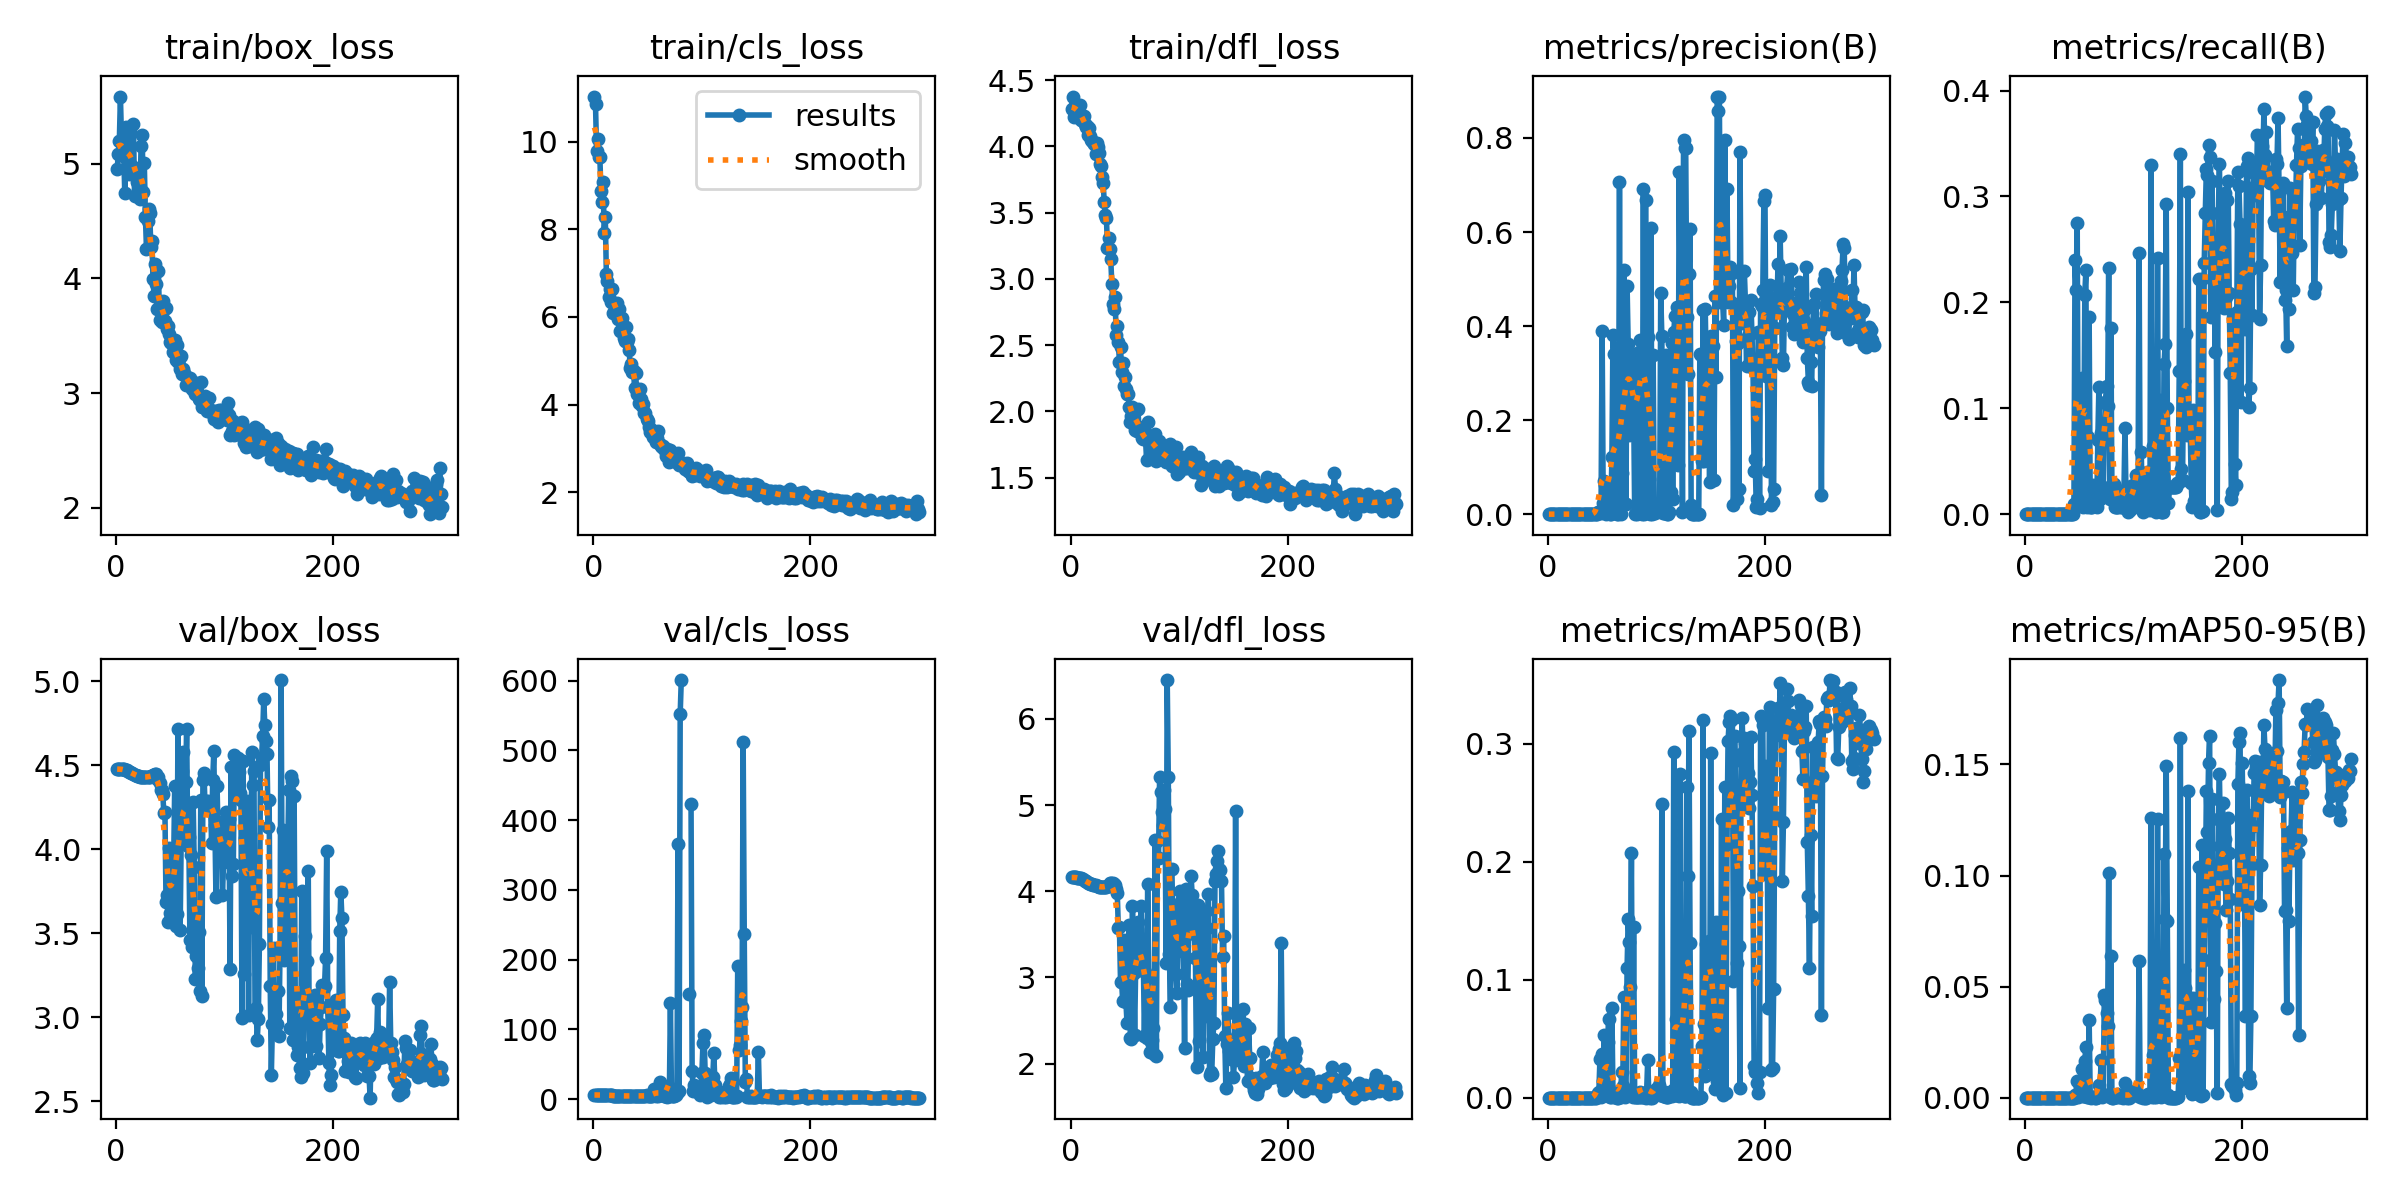

The data file committed next to this chart (first rows):
epoch, time, train/box_loss, train/cls_loss, train/dfl_loss, metrics/precision(B), metrics/recall(B), metrics/mAP50(B), metrics/mAP50-95(B), val/box_loss, val/cls_loss, val/dfl_loss, lr/pg0, lr/pg1, lr/pg2
1, 7.568, 4.954, 11.03, 4.285, 0, 0, 0, 0, 4.477, 5.94, 4.16, 0.0982, 0.0002, 0.0002
2, 10.07, 5.081, 10.85, 4.376, 0, 0, 0, 0, 4.477, 5.94, 4.161, 0.0955, 0.0004984, 0.0004984
3, 11.39, 5.198, 9.777, 4.221, 0, 0, 0, 0, 4.477, 5.94, 4.161, 0.09279, 0.0007947, 0.0007947
4, 12.96, 5.584, 10.07, 4.306, 0, 0, 0, 0, 4.479, 5.946, 4.162, 0.09009, 0.001089, 0.001089
5, 14.33, 5.199, 9.646, 4.279, 0, 0, 0, 0, 4.478, 5.948, 4.161, 0.08738, 0.001382, 0.001382
6, 15.67, 5.066, 9.647, 4.296, 0, 0, 0, 0, 4.477, 5.957, 4.16, 0.08467, 0.001672, 0.001672
7, 16.92, 5.115, 8.866, 4.256, 0, 0, 0, 0, 4.476, 5.955, 4.158, 0.08196, 0.00196, 0.00196
8, 18.16, 4.741, 8.611, 4.258, 0, 0, 0, 0, 4.473, 5.886, 4.156, 0.07925, 0.002247, 0.002247
9, 19.36, 5.316, 9.074, 4.314, 0, 0, 0, 0, 4.474, 5.903, 4.153, 0.07653, 0.002531, 0.002531
10, 20.73, 5.176, 7.919, 4.196, 0, 0, 0, 0, 4.469, 5.829, 4.149, 0.07381, 0.002814, 0.002814
11, 22.03, 5.129, 8.277, 4.193, 0, 0, 0, 0, 4.466, 5.761, 4.143, 0.07109, 0.003094, 0.003094
12, 23.38, 4.909, 6.977, 4.231, 0, 0, 0, 0, 4.462, 5.757, 4.134, 0.06837, 0.003373, 0.003373
13, 24.62, 5.286, 6.812, 4.172, 0, 0, 0, 0, 4.458, 5.689, 4.125, 0.06565, 0.00365, 0.00365
14, 25.9, 4.95, 6.451, 4.145, 0, 0, 0, 0, 4.457, 5.613, 4.115, 0.06292, 0.003924, 0.003924
15, 27.13, 4.982, 6.641, 4.153, 0, 0, 0, 0, 4.453, 5.611, 4.107, 0.0602, 0.004197, 0.004197
16, 28.47, 5.342, 6.345, 4.088, 0, 0, 0, 0, 4.448, 5.244, 4.098, 0.05747, 0.004467, 0.004467
17, 29.84, 4.715, 6.629, 4.138, 0, 0, 0, 0, 4.444, 5.246, 4.091, 0.05474, 0.004736, 0.004736
18, 31.39, 4.956, 6.085, 4.077, 0, 0, 0, 0, 4.442, 4.969, 4.086, 0.052, 0.005003, 0.005003
19, 32.98, 4.84, 6.307, 4.046, 0, 0, 0, 0, 4.438, 4.967, 4.084, 0.04927, 0.005267, 0.005267
20, 34.24, 4.756, 6.229, 4.041, 0, 0, 0, 0, 4.436, 4.69, 4.08, 0.04653, 0.00553, 0.00553
21, 35.52, 4.823, 6.304, 4.03, 0, 0, 0, 0, 4.435, 4.692, 4.077, 0.04379, 0.005791, 0.005791
22, 36.86, 4.688, 6.316, 4.02, 0, 0, 0, 0, 4.432, 4.697, 4.071, 0.04105, 0.00605, 0.00605
23, 38.19, 5.152, 5.944, 3.945, 0, 0, 0, 0, 4.431, 4.698, 4.067, 0.03831, 0.006306, 0.006306
24, 39.51, 5.248, 6.173, 4.023, 0, 0, 0, 0, 4.428, 4.637, 4.062, 0.03556, 0.006561, 0.006561
25, 40.82, 4.751, 5.683, 3.994, 0, 0, 0, 0, 4.43, 4.635, 4.059, 0.03281, 0.006814, 0.006814
26, 42.18, 5.001, 5.987, 3.951, 0, 0, 0, 0, 4.427, 4.644, 4.054, 0.03006, 0.007065, 0.007065
27, 43.96, 4.537, 5.789, 3.868, 0, 0, 0, 0, 4.428, 4.624, 4.051, 0.02731, 0.007314, 0.007314
28, 45.16, 4.257, 5.53, 3.849, 0, 0, 0, 0, 4.429, 4.585, 4.047, 0.02456, 0.00756, 0.00756
29, 46.58, 4.502, 5.463, 3.766, 0, 0, 0, 0, 4.43, 4.592, 4.045, 0.02181, 0.007805, 0.007805
30, 47.86, 4.607, 5.766, 3.725, 0, 0, 0, 0, 4.432, 4.56, 4.044, 0.01905, 0.008048, 0.008048
31, 49.1, 4.565, 5.432, 3.579, 0, 0, 0, 0, 4.43, 4.551, 4.045, 0.01629, 0.008289, 0.008289
32, 50.4, 4.271, 5.486, 3.478, 0, 0, 0, 0, 4.439, 4.565, 4.052, 0.01353, 0.008528, 0.008528
33, 51.67, 4.321, 5.247, 3.46, 0, 0, 0, 0, 4.438, 4.57, 4.051, 0.01077, 0.008765, 0.008765
34, 52.98, 3.992, 4.83, 3.232, 0, 0, 0, 0, 4.441, 4.592, 4.061, 0.008911, 0.008911, 0.008911
35, 54.23, 3.846, 4.927, 3.307, 0, 0, 0, 0, 4.442, 4.604, 4.065, 0.008878, 0.008878, 0.008878
36, 55.44, 4.126, 4.753, 3.226, 0, 0, 0, 0, 4.449, 4.644, 4.094, 0.008845, 0.008845, 0.008845
37, 56.66, 3.947, 4.77, 3.147, 0, 0, 0, 0, 4.45, 4.656, 4.099, 0.008812, 0.008812, 0.008812
38, 57.9, 3.729, 4.388, 2.961, 0, 0, 0, 0, 4.42, 4.68, 4.082, 0.008779, 0.008779, 0.008779
39, 59.15, 4.06, 4.719, 2.806, 0, 0, 0, 0, 4.428, 4.696, 4.094, 0.008746, 0.008746, 0.008746
40, 60.39, 3.637, 4.235, 2.774, 0, 0, 0, 0, 4.393, 4.718, 4.08, 0.008713, 0.008713, 0.008713
41, 61.62, 3.732, 4.313, 2.86, 0, 0, 0, 0, 4.354, 4.724, 4.073, 0.00868, 0.00868, 0.00868
42, 62.86, 3.616, 4.033, 2.573, 0, 0, 0, 0, 4.35, 4.747, 4.022, 0.008647, 0.008647, 0.008647
43, 64.07, 3.799, 4.346, 2.647, 0, 0, 0, 0, 4.328, 4.714, 3.975, 0.008614, 0.008614, 0.008614
44, 65.27, 3.733, 4.138, 2.523, 0, 0, 0, 0, 4.219, 4.566, 3.573, 0.008581, 0.008581, 0.008581
45, 66.53, 3.63, 3.97, 2.37, 0.00102, 0.0092, 0.00059, 6e-05, 4.22, 4.548, 3.581, 0.008548, 0.008548, 0.008548
46, 68.32, 3.741, 4.023, 2.489, 0.0046, 0.2398, 0.00421, 0.00122, 3.684, 4.124, 2.95, 0.008515, 0.008515, 0.008515
47, 69.51, 3.556, 3.814, 2.299, 0.00398, 0.2121, 0.00512, 0.00126, 3.729, 4.125, 2.947, 0.008482, 0.008482, 0.008482
48, 70.99, 3.583, 3.803, 2.367, 0.00431, 0.2754, 0.03269, 0.00764, 3.566, 3.868, 2.725, 0.008449, 0.008449, 0.008449
49, 72.2, 3.514, 3.681, 2.193, 0.00205, 0.01418, 0.00081, 0.00018, 4.009, 6.083, 3.439, 0.008416, 0.008416, 0.008416
50, 73.44, 3.448, 3.63, 2.259, 0.39, 0.02775, 0.03695, 0.00769, 3.621, 3.996, 2.743, 0.008383, 0.008383, 0.008383
51, 74.64, 3.433, 3.494, 2.168, 0.02409, 0.05128, 0.01405, 0.00466, 3.596, 4.337, 2.711, 0.00835, 0.00835, 0.00835
52, 76.09, 3.361, 3.385, 2.13, 0.07047, 0.1282, 0.0533, 0.01277, 3.583, 3.787, 2.469, 0.008317, 0.008317, 0.008317
53, 77.24, 3.426, 3.382, 2.131, 0.06165, 0.00709, 0.00497, 0.00096, 3.906, 4.157, 3.385, 0.008284, 0.008284, 0.008284
54, 78.52, 3.459, 3.415, 2.034, 0.0008, 0.03983, 0.0021, 0.0006, 4.374, 4.849, 3.604, 0.008251, 0.008251, 0.008251
55, 79.87, 3.289, 3.265, 1.916, 0.05875, 0.2072, 0.04681, 0.01672, 3.541, 9.294, 2.3, 0.008218, 0.008218, 0.008218
56, 81.17, 3.415, 3.333, 1.962, 0.05422, 0.2308, 0.06641, 0.02299, 3.612, 14.51, 2.291, 0.008185, 0.008185, 0.008185
57, 82.49, 3.268, 3.308, 2.032, 0.00034, 0.00709, 0.00019, 8e-05, 4.714, 8.961, 3.824, 0.008152, 0.008152, 0.008152
58, 83.77, 3.3, 3.152, 1.989, 0.0012, 0.07241, 0.00084, 0.00021, 4.049, 4.096, 3.047, 0.008119, 0.008119, 0.008119
59, 85.06, 3.205, 3.23, 1.863, 0.1213, 0.1866, 0.07603, 0.03496, 3.518, 8.256, 2.337, 0.008086, 0.008086, 0.008086
60, 86.32, 3.326, 3.411, 2.011, 0.3809, 0.00709, 0.00284, 0.00032, 4.086, 4.067, 3.161, 0.008053, 0.008053, 0.008053
... 240 more rows
